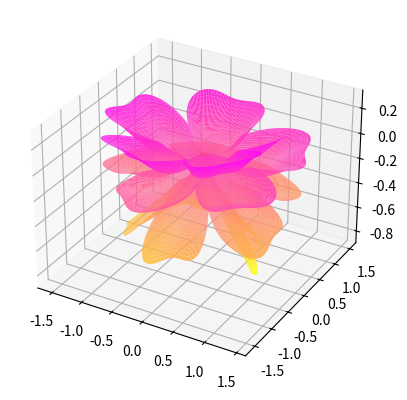

The script that saved this image:
# 导入必要的库
import numpy as np
import matplotlib.pyplot as plt
from mpl_toolkits.mplot3d import Axes3D

# 创建图形和3D坐标轴
fig = plt.figure()
ax = fig.add_subplot(111, projection='3d')

# 定义网格和其他计算变量
[x, t] = np.meshgrid(np.array(range(25)) / 24.0, np.arange(0, 575.5, 0.5) / 575 * 6 * np.pi - 4*np.pi)
p = (np.pi / 2) * np.exp(-t / (8 * np.pi))
change = np.sin(10*t)/20
u = 1 - (1 - np.mod(5.2 * t, 2 * np.pi) / np.pi) ** 4 / 2 + change
y = 2 * (x ** 2 - x) ** 2 * np.sin(p)
r = u * (x * np.sin(p) + y * np.cos(p)) * 1.5
h = u * (x * np.cos(p) - y * np.sin(p))

# 设置颜色映射
c = plt.get_cmap('spring_r')

# 绘制3D曲面
ax.plot_surface(r * np.cos(t), r * np.sin(t), h, rstride=1, cstride=1, cmap=c, linewidth=0, antialiased=True)

# 显示图形
plt.show()
